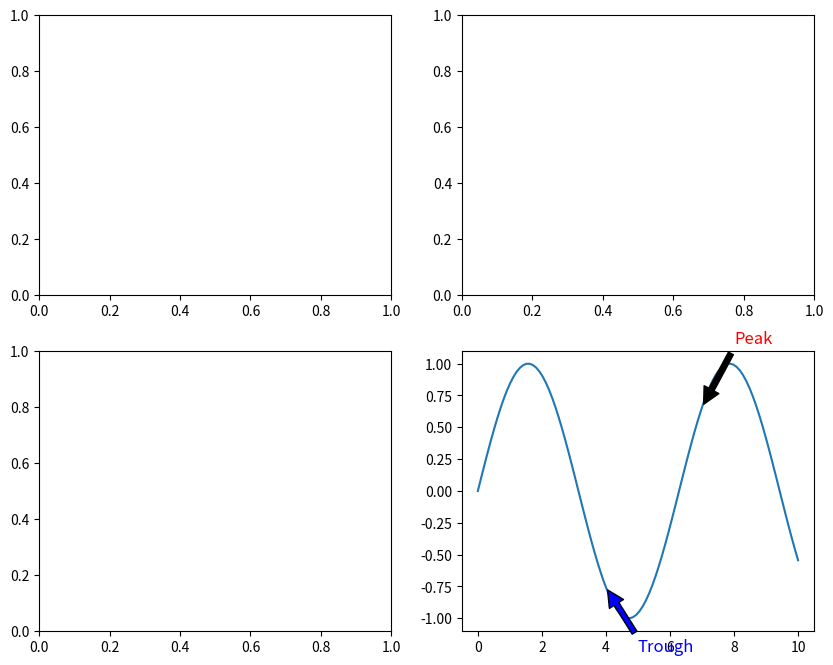

This chart was generated by the following Python code: (Note: this script raises an exception after producing the figure.)
#!/usr/bin/env python3
# -*- coding: utf-8 -*-
"""
Created on Wed Aug 14 11:02:50 2024

@author: alejandrosoto
"""
# Ejemplo de cómo agregar anotaciones a un subplot específico en un arreglo de subplots

import matplotlib.pyplot as plt
import numpy as np

# Crear datos de ejemplo
x = np.linspace(0, 10, 100)
y = np.sin(x)

# Crear una figura con una cuadrícula 2x2
fig, axs = plt.subplots(2, 2, figsize=(10, 8))

# Graficar en axs[1, 1]
axs[1, 1].plot(x, y, label='Sine Wave')

# Agregar anotaciones en axs[1, 1]
axs[1, 1].annotate('Peak', xy=(7, np.sin(7)), xytext=(8, np.sin(7) + 0.5),
                   arrowprops=dict(facecolor='black', shrink=0.05),
                   fontsize=12, color='red')

axs[1, 1].annotate('Trough', xy=(4, np.sin(4)), xytext=(5, np.sin(4) - 0.5),
                   arrowprops=dict(facecolor='blue', shrink=0.05),
                   fontsize=12, color='blue')

axs[1, 1].text(0.2, 0.2, 'notew', 
               fontsize=12, color='color_texto', 
               ha='right', va='top')


# Configurar el subplot
axs[1, 1].set_xlabel('X-axis')
axs[1, 1].set_ylabel('Y-axis')
axs[1, 1].legend()

# Mostrar el gráfico
plt.tight_layout()
plt.show()

